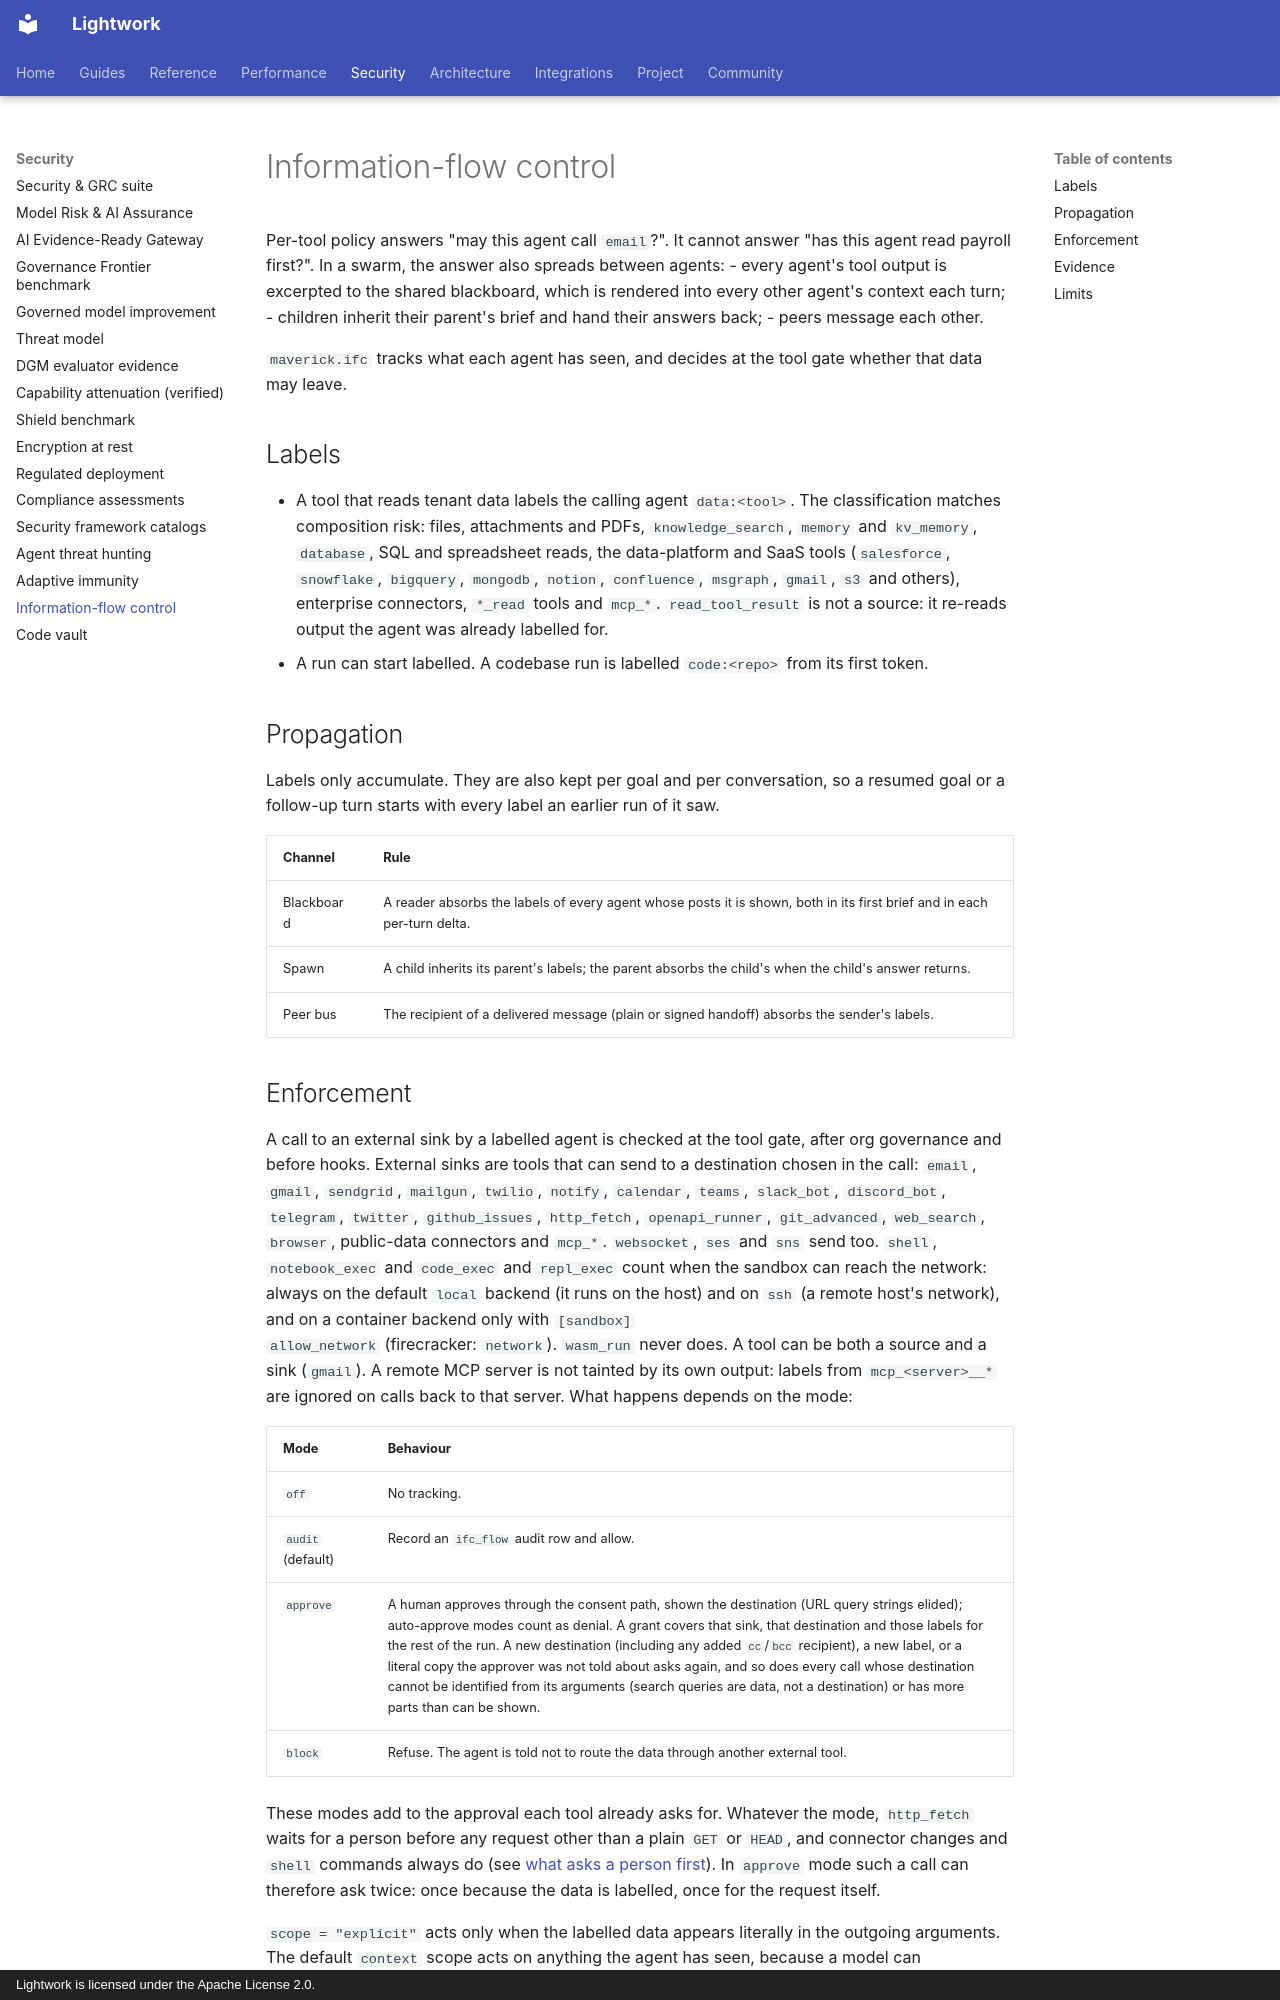

repository: Daybreak-AI-Labs/LightworkOS · page: ifc/index.html · generator: mkdocs · copyright: Lightwork is licensed under the Apache License 2.0.

# Information-flow control

Per-tool policy answers "may this agent call `email`?". It cannot answer "has
this agent read payroll first?". In a swarm, the answer also spreads between
agents:
- every agent's tool output is excerpted to the shared blackboard, which is
  rendered into every other agent's context each turn;
- children inherit their parent's brief and hand their answers back;
- peers message each other.

`maverick.ifc` tracks what each agent has seen, and decides at the tool gate
whether that data may leave.

## Labels

- A tool that reads tenant data labels the calling agent `data:<tool>`. The
  classification matches composition risk: files, attachments and PDFs,
  `knowledge_search`, `memory` and `kv_memory`, `database`, SQL and spreadsheet
  reads, the data-platform and SaaS tools (`salesforce`, `snowflake`,
  `bigquery`, `mongodb`, `notion`, `confluence`, `msgraph`, `gmail`, `s3` and
  others), enterprise connectors, `*_read` tools and `mcp_*`. `read_tool_result`
  is not a source: it re-reads output the agent was already labelled for.
- A run can start labelled. A codebase run is labelled `code:<repo>` from its
  first token.

## Propagation

Labels only accumulate. They are also kept per goal and per conversation, so a
resumed goal or a follow-up turn starts with every label an earlier run of it
saw.

| Channel | Rule |
|---|---|
| Blackboard | A reader absorbs the labels of every agent whose posts it is shown, both in its first brief and in each per-turn delta. |
| Spawn | A child inherits its parent's labels; the parent absorbs the child's when the child's answer returns. |
| Peer bus | The recipient of a delivered message (plain or signed handoff) absorbs the sender's labels. |
